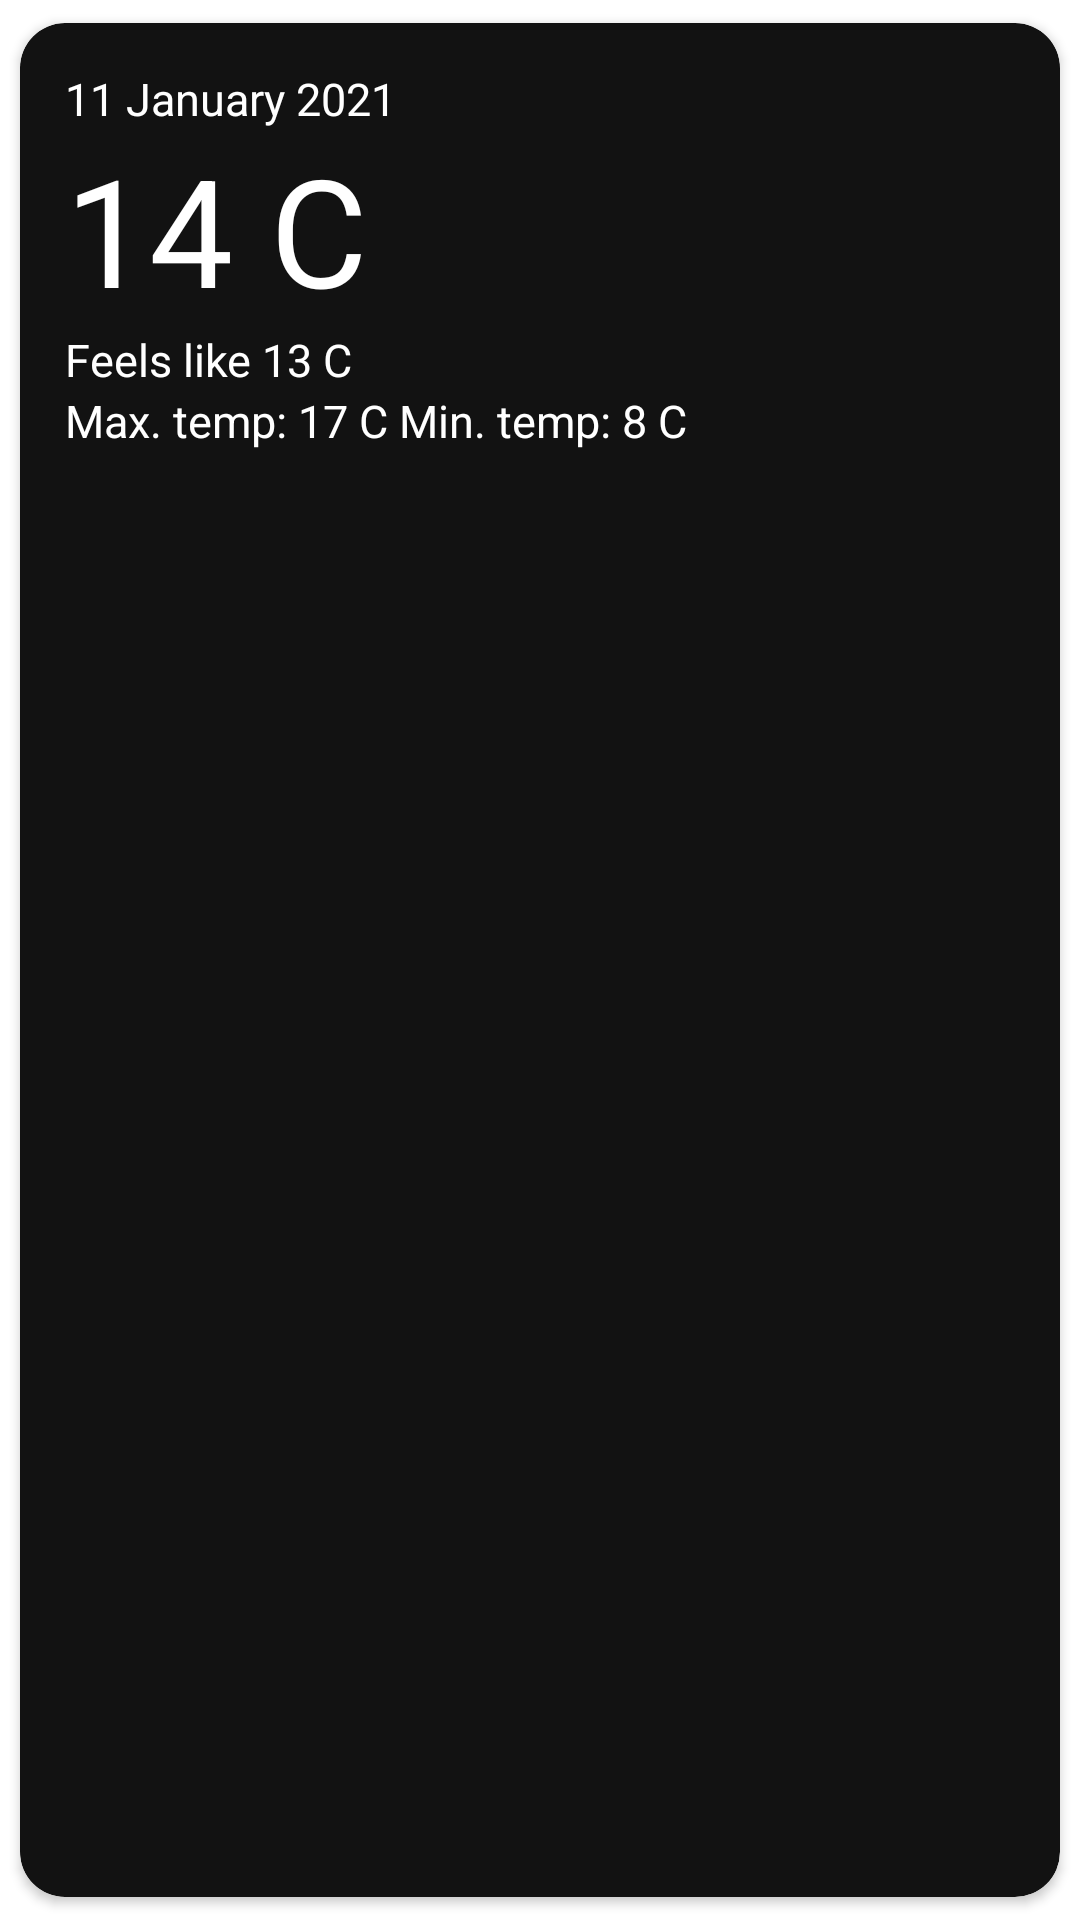

This screen was rendered from an Android layout file. Write that file and the resources it references.
<!-- AndroidManifest.xml: application theme Theme.WeatherReport -->
<!-- res/layout/forecast_item.xml -->
<?xml version="1.0" encoding="utf-8"?>
<androidx.cardview.widget.CardView
    xmlns:android="http://schemas.android.com/apk/res/android"
    xmlns:app="http://schemas.android.com/apk/res-auto"
    android:layout_width="match_parent"
    android:layout_height="wrap_content"
    android:backgroundTint="@color/space_gray"
    app:cardCornerRadius="15dp"
    app:cardUseCompatPadding="true">

    <LinearLayout
        android:layout_width="match_parent"
        android:layout_height="match_parent"
        android:orientation="vertical"
        android:layout_marginTop="15dp"
        android:layout_marginStart="15dp"
        android:layout_marginEnd="15dp"
        android:layout_marginBottom="15dp">

        <TextView
            android:id="@+id/forecast_datetime"
            android:layout_width="wrap_content"
            android:layout_height="wrap_content"
            android:text="@string/datetime_example"
            android:textColor="@color/white"
            android:textSize="15sp"/>

        <TextView
            android:id="@+id/forecast_temperature"
            android:layout_width="wrap_content"
            android:layout_height="wrap_content"
            android:text="@string/temperature_example"
            android:textColor="@color/white"
            android:textSize="50sp"/>

        <TextView
            android:id="@+id/forecast_feels_like"
            android:layout_width="wrap_content"
            android:layout_height="wrap_content"
            android:text="@string/feels_like"
            android:textColor="@color/white"
            android:textSize="15sp"/>

        <TextView
            android:id="@+id/forecast_max_min_temp"
            android:layout_width="wrap_content"
            android:layout_height="wrap_content"
            android:text="@string/max_min_temp"
            android:textColor="@color/white"
            android:textSize="15sp"/>

    </LinearLayout>

</androidx.cardview.widget.CardView>
<!-- resources referenced by this layout -->
<resources>
  <color name="space_gray">#121212</color>
  <color name="white">#FFFFFFFF</color>
  <string name="datetime_example">11 January 2021</string>
  <string name="feels_like">Feels like 13 C</string>
  <string name="max_min_temp">Max. temp: 17 C Min. temp: 8 C</string>
  <string name="temperature_example">14 C</string>
  <style name="Theme.WeatherReport" parent="Theme.MaterialComponents.Light.NoActionBar">
          
          <item name="colorPrimary">@color/space_gray</item>
          <item name="colorPrimaryVariant">@color/space_gray</item>
          <item name="colorOnPrimary">@color/white</item>
          
          <item name="android:statusBarColor" tools:targetApi="l">@color/black</item>
          
      </style>
  <color name="black">#FF000000</color>
</resources>
